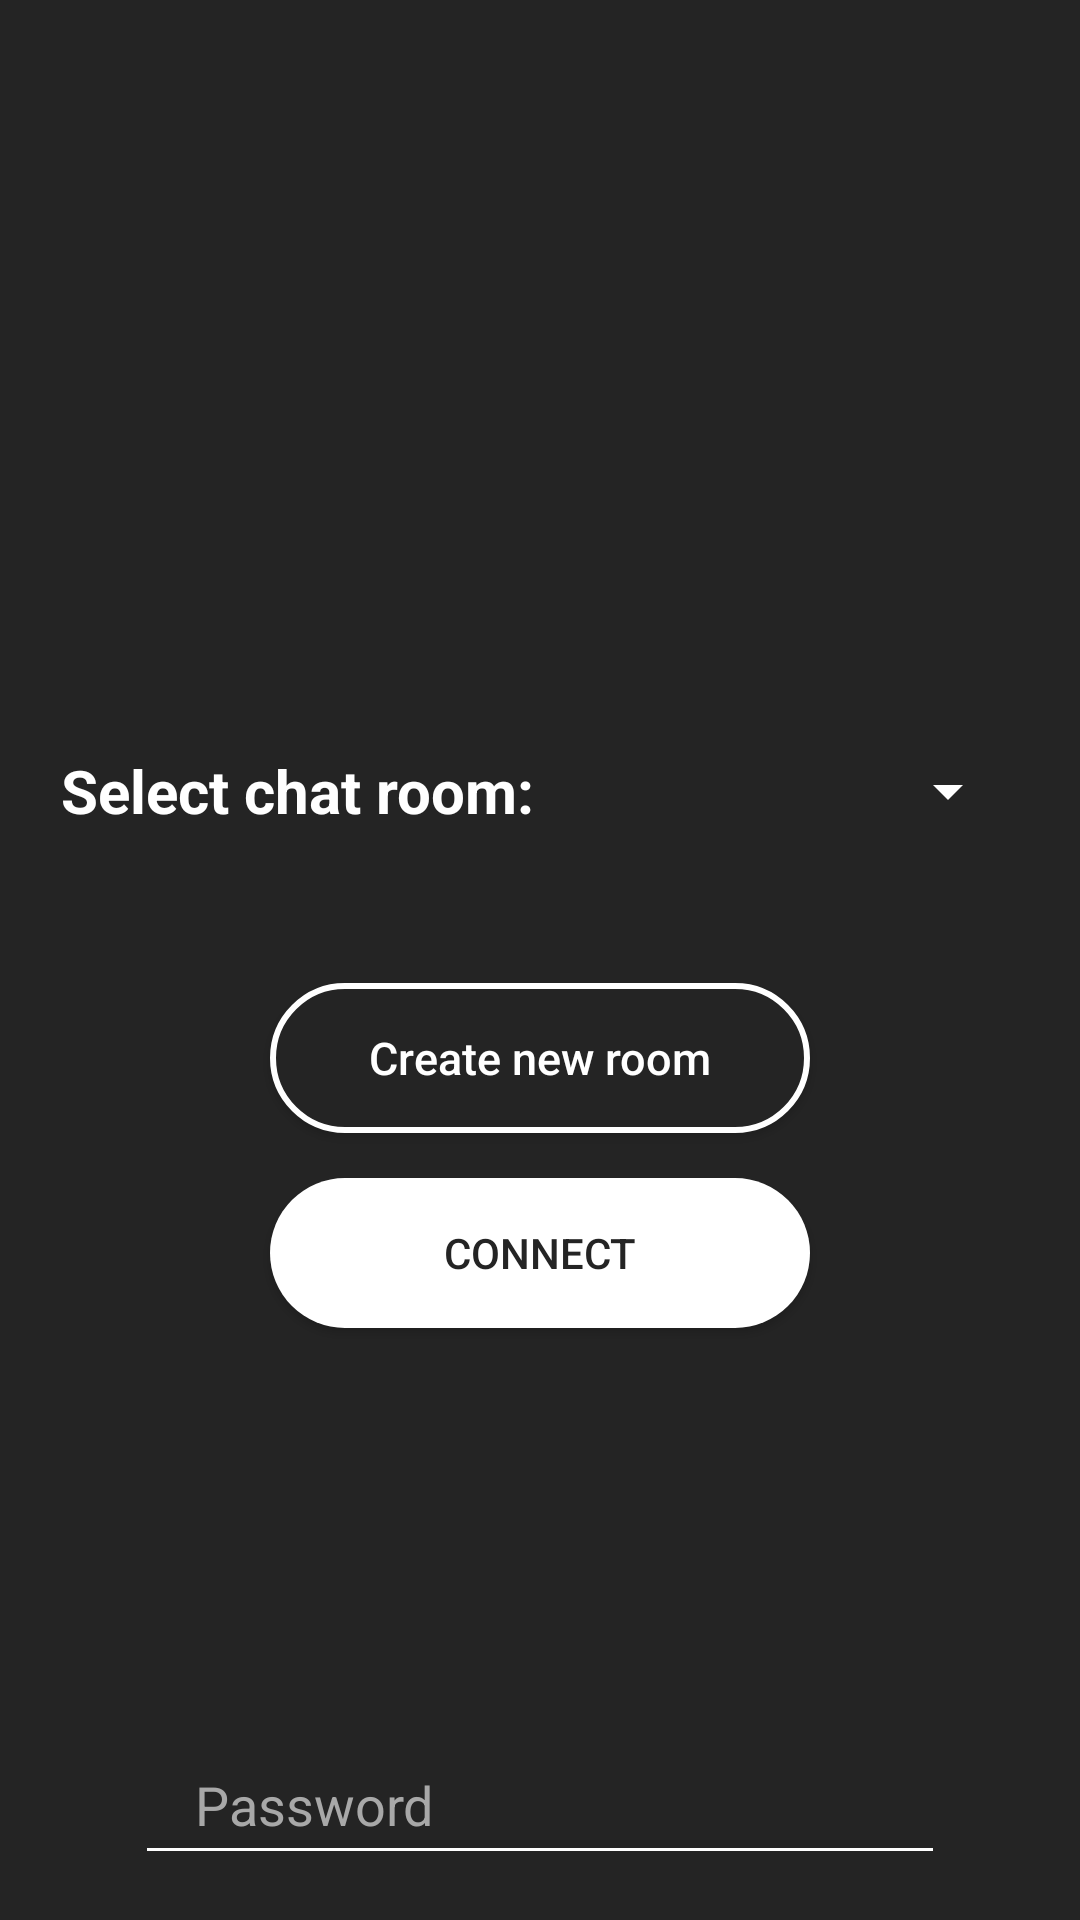

Reconstruct the res/layout file that produces this screen, plus the resources it refers to.
<!-- AndroidManifest.xml: application theme Theme.ChatApp -->
<!-- res/layout/fragment_room_menu.xml -->
<?xml version="1.0" encoding="utf-8"?>
<androidx.constraintlayout.widget.ConstraintLayout xmlns:android="http://schemas.android.com/apk/res/android"
    xmlns:tools="http://schemas.android.com/tools"
    xmlns:app="http://schemas.android.com/apk/res-auto"
    android:layout_width="match_parent"
    android:layout_height="match_parent"
    android:background="@color/theme_darker"
    tools:context=".fragments.RoomMenuFragment">

    <TextView
        android:id="@+id/select_room"
        android:layout_width="wrap_content"
        android:layout_height="wrap_content"
        android:layout_alignParentStart="true"
        android:layout_marginTop="250dp"
        android:gravity="center"
        android:text="@string/select_chat_room"
        android:textColor="@color/white"
        android:textSize="20sp"
        android:textStyle="bold"
        android:layout_marginStart="20dp"
        app:layout_constraintHorizontal_bias="0.183"
        app:layout_constraintStart_toStartOf="parent"
        app:layout_constraintTop_toTopOf="parent" />

    <Spinner
        android:id="@+id/spinner"
        android:layout_width="200dp"
        android:layout_height="wrap_content"
        android:layout_alignParentEnd="true"
        android:layout_marginTop="250dp"
        android:layout_toEndOf="@+id/select_room"
        android:backgroundTint="@color/white"
        android:clickable="true"
        android:layout_marginEnd="20dp"
        app:layout_constraintBottom_toBottomOf="@+id/select_room"
        app:layout_constraintEnd_toEndOf="parent"
        app:layout_constraintTop_toTopOf="parent" />

    <androidx.appcompat.widget.AppCompatButton
        android:id="@+id/make_new_room_button"
        android:layout_width="match_parent"
        android:layout_height="50dp"
        android:layout_marginEnd="90dp"
        android:layout_marginStart="90dp"
        android:layout_marginTop="52dp"
        android:width="200dp"
        android:text="@string/make_new_room"
        android:textAllCaps="false"
        android:textColor="@color/white"
        android:background="@drawable/button_background_rounded_dark"
        android:textSize="15sp"
        app:layout_constraintEnd_toEndOf="parent"
        app:layout_constraintHorizontal_bias="0.502"
        app:layout_constraintStart_toStartOf="parent"
        app:layout_constraintTop_toBottomOf="@+id/spinner" />

    <androidx.appcompat.widget.AppCompatButton
        android:id="@+id/connect_to_room_btn"
        android:layout_width="match_parent"
        android:layout_height="50dp"
        android:layout_marginTop="15dp"
        android:layout_marginEnd="90dp"
        android:layout_marginStart="90dp"
        android:width="200dp"
        android:text="@string/connect_button"
        android:textColor="@color/theme_darker"
        android:background="@drawable/button_background_rounded_white"
        app:layout_constraintEnd_toEndOf="parent"
        app:layout_constraintStart_toStartOf="parent"
        app:layout_constraintTop_toBottomOf="@+id/make_new_room_button" />

    <EditText
        android:id="@+id/room_password_input"
        android:layout_width="match_parent"
        android:layout_height="50dp"
        android:layout_marginEnd="45dp"
        android:layout_marginStart="45dp"
        android:layout_marginBottom="15dp"
        android:backgroundTint="@color/white"
        android:textColorHint="@color/theme_lightest"
        android:ems="10"
        android:hint="@string/password_hint"
        android:inputType="textPassword"
        android:paddingStart="20dp"
        android:textColor="@color/white"
        android:drawableLeft="@drawable/lock_picture"
        android:drawablePadding="10dp"
        android:drawableTint="@color/theme_lightest"
        android:textCursorDrawable="@color/white"
        app:layout_constraintBottom_toBottomOf="parent"
        app:layout_constraintEnd_toEndOf="parent"
        app:layout_constraintStart_toStartOf="parent" />

</androidx.constraintlayout.widget.ConstraintLayout>
<!-- resources referenced by this layout -->
<resources>
  <color name="theme_darker">#242424</color>
  <color name="theme_lightest">#a8a8a8</color>
  <color name="white">#FFFFFFFF</color>
  <!-- drawable button_background_rounded_dark (drawable) -->
  <?xml version="1.0" encoding="utf-8"?>
  <shape xmlns:android="http://schemas.android.com/apk/res/android">
      <corners
          android:radius="40dp"/>
      <solid
          android:color="@color/theme_darker"/>
      <stroke
          android:width="2dp"
          android:color="@color/white"/>
  </shape>
  <!-- drawable button_background_rounded_white (drawable) -->
  <?xml version="1.0" encoding="utf-8"?>
  <shape xmlns:android="http://schemas.android.com/apk/res/android">
      <corners
          android:radius="40dp"/>
      <solid
          android:color="@color/white"/>
  </shape>
  <string name="connect_button">Connect</string>
  <string name="make_new_room">Create new room</string>
  <string name="password_hint">Password</string>
  <string name="select_chat_room">Select chat room:</string>
  <style name="Theme.ChatApp" parent="Theme.MaterialComponents.DayNight.NoActionBar">
          
          <item name="colorPrimary">@color/theme_lighter</item>
          <item name="colorPrimaryVariant">@color/theme_darker</item>
          <item name="colorOnPrimary">@color/white</item>
          
          <item name="colorSecondary">@color/theme_lightest</item>
          <item name="colorSecondaryVariant">@color/theme_lightest</item>
          <item name="colorOnSecondary">@color/black</item>
          
          <item name="android:statusBarColor" tools:targetApi="l">?attr/colorPrimaryVariant</item>
          
          <item name="android:textColor">@color/white</item>
          <item name="android:textColorHint">@color/theme_lightest</item>
      </style>
  <color name="theme_lighter">#303030</color>
  <color name="black">#FF000000</color>
</resources>
